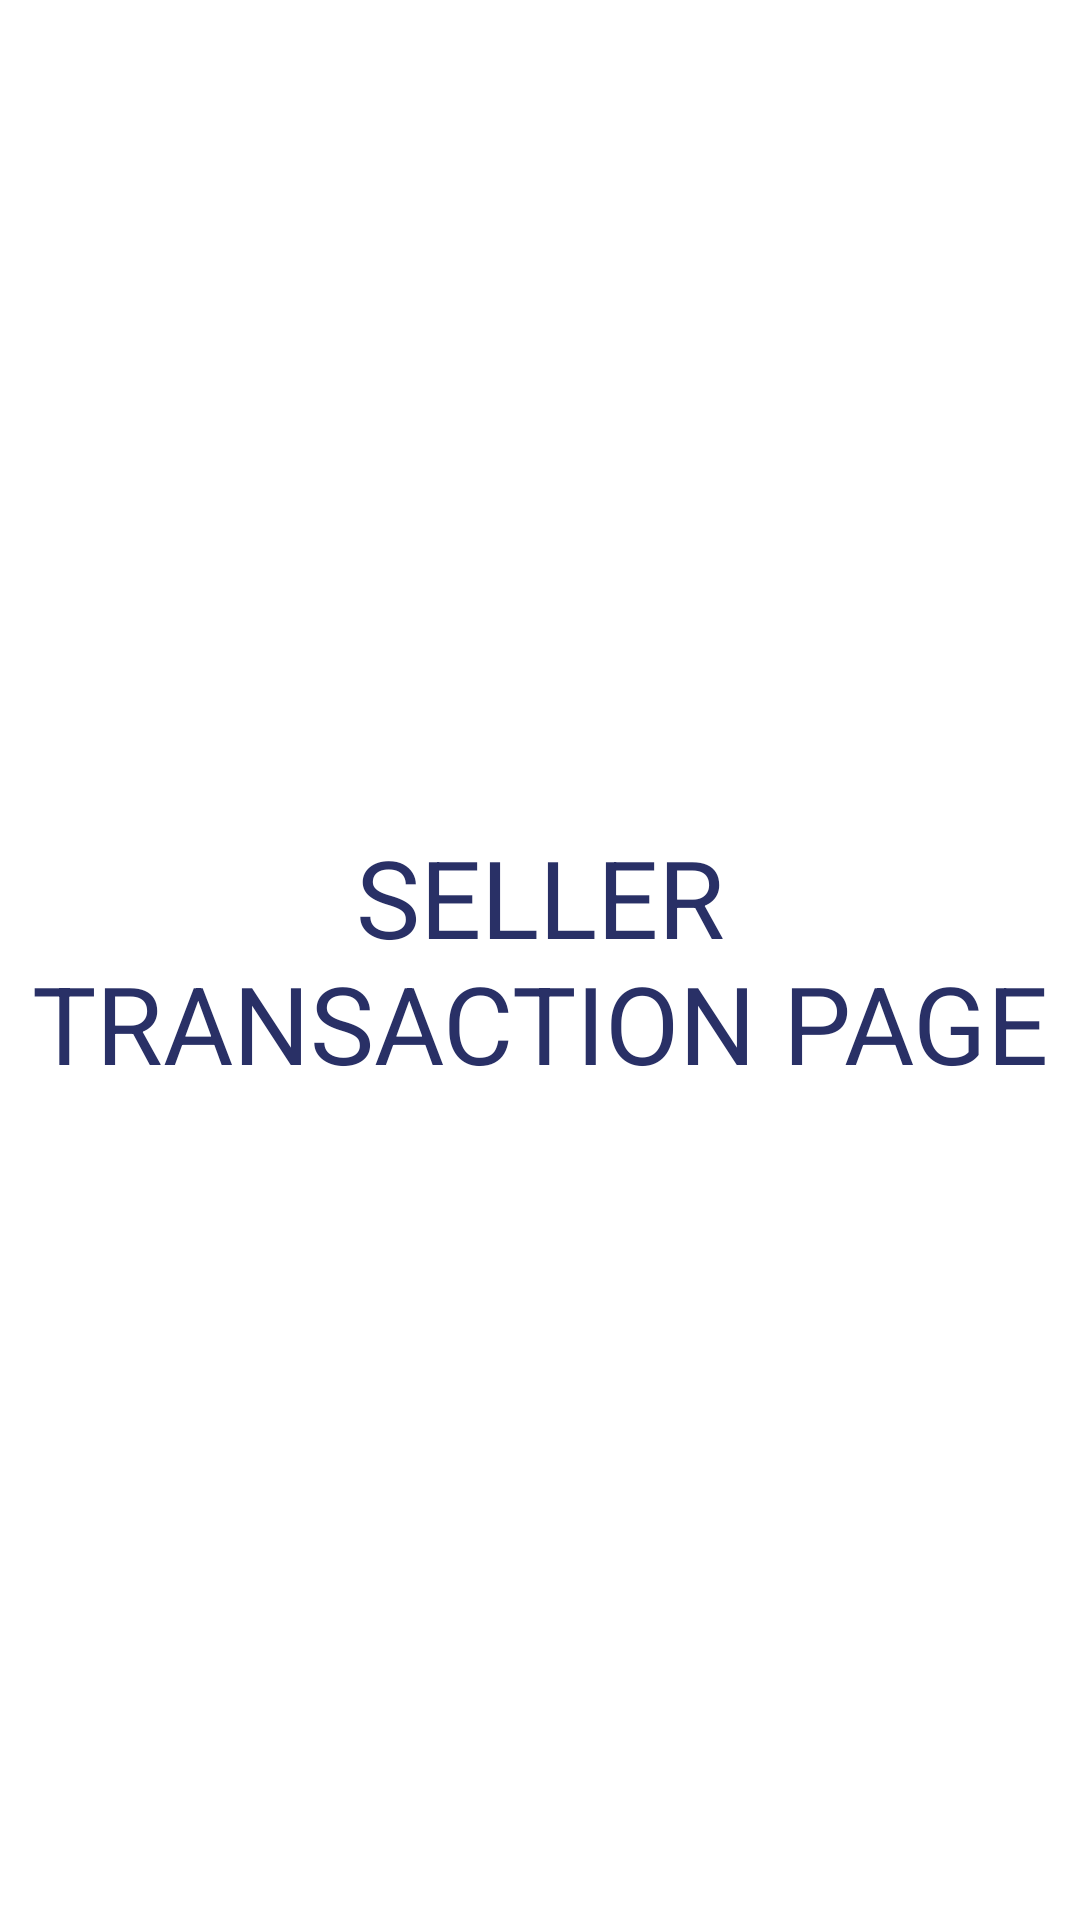

Write the Android layout XML for this screen, with the resource values it uses.
<!-- AndroidManifest.xml: application theme Theme.FishApp -->
<!-- res/layout/seller_notifications_fragment.xml -->
<?xml version="1.0" encoding="utf-8"?>
<FrameLayout xmlns:android="http://schemas.android.com/apk/res/android"
    xmlns:tools="http://schemas.android.com/tools"
    android:layout_width="match_parent"
    android:layout_height="match_parent"
    tools:context=".TransactionsFragment"
    android:background="@color/white">

    
    <TextView
        android:layout_width="match_parent"
        android:layout_height="match_parent"
        android:text="SELLER TRANSACTION PAGE"
        android:textSize="36sp"
        android:textColor="@color/Sapphire"
        android:gravity="center"
        />

</FrameLayout>
<!-- resources referenced by this layout -->
<resources>
  <color name="Sapphire">#293066</color>
  <color name="white">#FFFFFFFF</color>
  <style name="Theme.FishApp" parent="Theme.Material3.DayNight.NoActionBar">
          
          <item name="colorPrimary">@color/Sapphire</item>
          <item name="colorPrimaryVariant">@color/Sapphire</item>
          <item name="colorOnPrimary">@color/white</item>
  
          <item name="colorSecondary">@color/teal</item>
          <item name="colorSecondaryVariant">@color/Sapphire</item>
          <item name="colorOnSecondary">@color/black</item>
  
          <item name="android:statusBarColor">?attr/colorPrimaryVariant</item>
      </style>
  <color name="teal">#72CBEB</color>
  <color name="black">#FF000000</color>
</resources>
